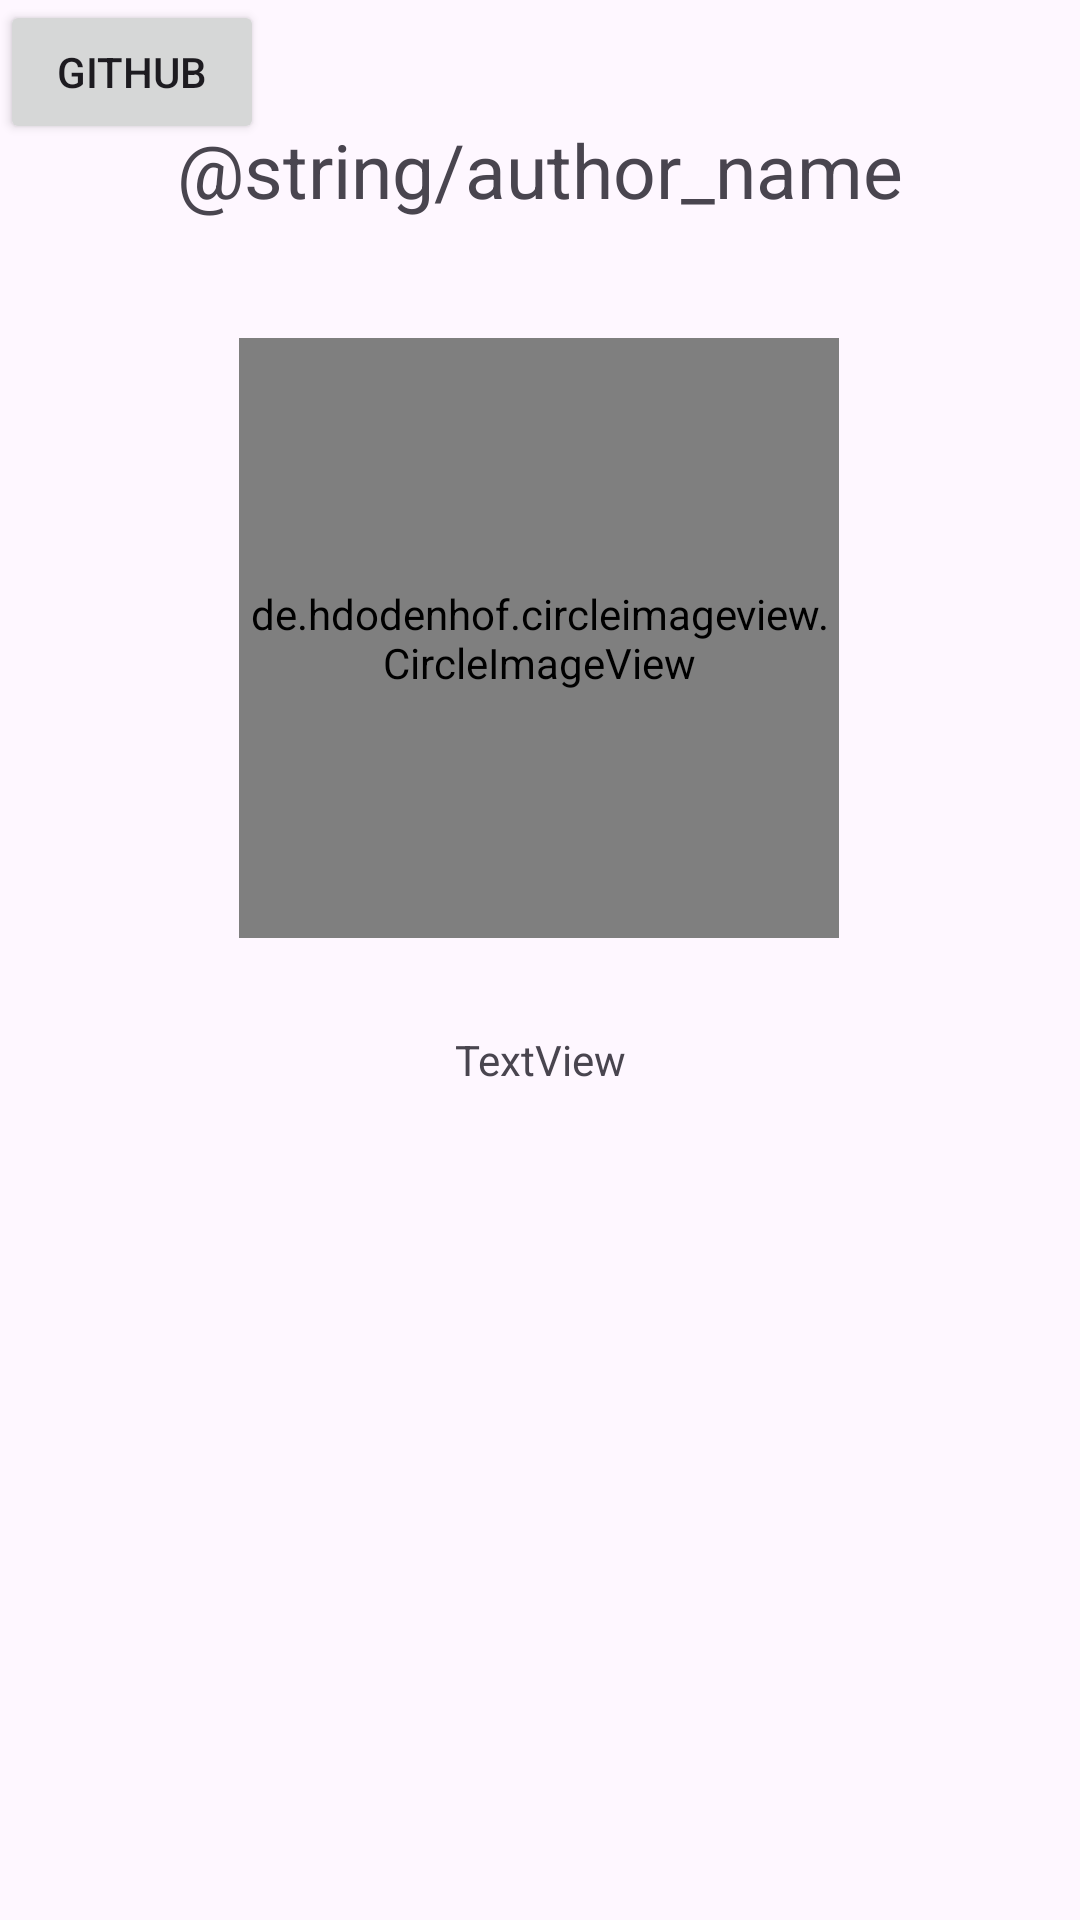

Write the Android layout XML for this screen, with the resource values it uses.
<!-- AndroidManifest.xml: application theme Theme.BMIapp -->
<!-- res/layout/author_page.xml -->
<?xml version="1.0" encoding="utf-8"?>
<androidx.constraintlayout.widget.ConstraintLayout xmlns:android="http://schemas.android.com/apk/res/android"
    xmlns:app="http://schemas.android.com/apk/res-auto"
    xmlns:tools="http://schemas.android.com/tools"
    android:layout_width="match_parent"
    android:layout_height="match_parent">

    <TextView
        android:id="@+id/author_nameTV"
        android:layout_width="wrap_content"
        android:layout_height="wrap_content"
        android:text="@string/author_name"
        android:textSize="@dimen/default_text_size"
        android:layout_marginTop="@dimen/margin_mid"
        android:layout_marginBottom="@dimen/margin_mid"
        android:layout_marginLeft="@dimen/margin_mid"
        android:layout_marginRight="@dimen/margin_mid"
        app:layout_constraintBottom_toTopOf="@+id/author_profileIMG"
        app:layout_constraintEnd_toEndOf="parent"
        app:layout_constraintStart_toStartOf="parent"
        app:layout_constraintTop_toTopOf="parent" />

    <de.hdodenhof.circleimageview.CircleImageView
        android:id="@+id/author_profileIMG"
        android:layout_width="200dp"
        android:layout_height="200dp"
        android:src="@drawable/img_profile_picture"
        android:layout_marginTop="@dimen/margin_mid"
        android:layout_marginBottom="@dimen/margin_mid"
        android:layout_marginLeft="@dimen/margin_mid"
        android:layout_marginRight="@dimen/margin_mid"
        app:civ_border_color="@color/white"
        app:civ_border_width="2dp"
        app:layout_constraintBottom_toBottomOf="parent"
        app:layout_constraintEnd_toEndOf="parent"
        app:layout_constraintHorizontal_bias="0.497"
        app:layout_constraintStart_toStartOf="parent"
        app:layout_constraintTop_toTopOf="parent"
        app:layout_constraintVertical_bias="0.237" />

    <TextView
        android:id="@+id/author_about_meTV"
        android:layout_width="wrap_content"
        android:layout_height="wrap_content"
        android:text="TextView"
        android:gravity="center"
        app:layout_constraintVertical_bias="0.1"
        app:layout_constraintBottom_toBottomOf="parent"
        app:layout_constraintEnd_toEndOf="parent"
        app:layout_constraintStart_toStartOf="parent"
        app:layout_constraintTop_toBottomOf="@+id/author_profileIMG" />

    <Button
        android:id="@+id/author_githubBTN"
        android:layout_width="wrap_content"
        android:layout_height="wrap_content"
        android:text="GitHub"
        tools:layout_editor_absoluteX="160dp"
        tools:layout_editor_absoluteY="558dp" />
</androidx.constraintlayout.widget.ConstraintLayout>
<!-- resources referenced by this layout -->
<resources>
  <color name="white">#FFFFFFFF</color>
  <dimen name="default_text_size">25sp</dimen>
  <dimen name="margin_mid">16dp</dimen>
  <!-- drawable img_profile_picture: jpg bitmap (drawable, 125606 bytes) -->
  <style name="Theme.BMIapp" parent="Base.Theme.BMIapp" />
  <style name="Base.Theme.BMIapp" parent="Theme.Material3.DayNight.NoActionBar">
          
          
  
      </style>
</resources>
